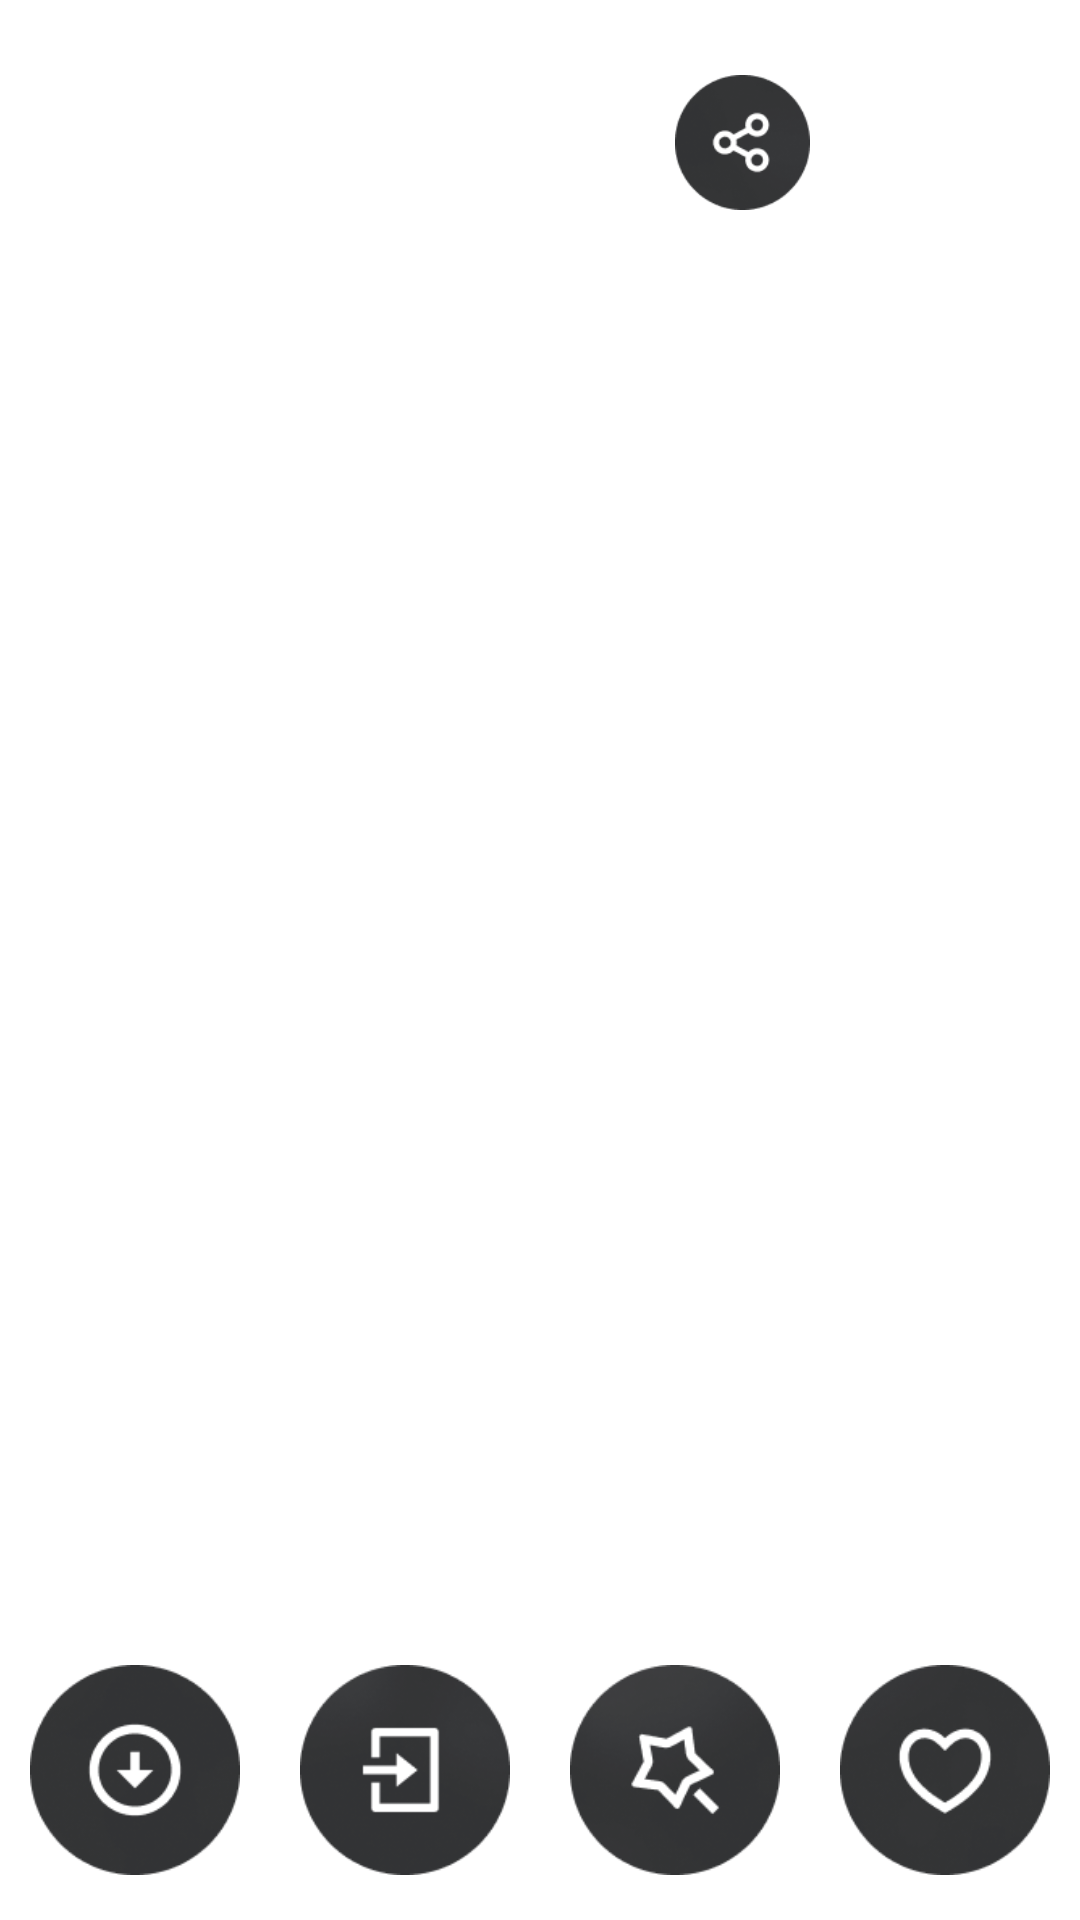

Layout XML and referenced resources for this Android screen:
<!-- AndroidManifest.xml: application theme Theme.4kPhoto -->
<!-- res/layout/fragment_image.xml -->
<?xml version="1.0" encoding="utf-8"?>
<androidx.constraintlayout.widget.ConstraintLayout xmlns:android="http://schemas.android.com/apk/res/android"
    xmlns:app="http://schemas.android.com/apk/res-auto"
    xmlns:tools="http://schemas.android.com/tools"
    android:layout_width="match_parent"
    android:layout_height="match_parent"
    tools:context=".other_fragments.ImageFragment">

    <ImageView
        android:id="@+id/backgroundImg"
        android:layout_width="match_parent"
        android:layout_height="match_parent"
        android:adjustViewBounds="true"
        android:scaleType="centerCrop"
        android:src="@drawable/background" />

    <androidx.constraintlayout.widget.ConstraintLayout
        android:id="@+id/back_button_layout"
        android:layout_width="wrap_content"
        android:layout_height="wrap_content"
        android:layout_marginStart="20dp"
        android:layout_marginTop="25dp"
        app:layout_constraintStart_toStartOf="parent"
        app:layout_constraintTop_toTopOf="parent"
        tools:ignore="MissingConstraints">

        <ImageView
            android:id="@+id/back_image"
            android:layout_width="40dp"
            android:layout_height="40dp"
            android:src="@drawable/back"
            app:layout_constraintBottom_toBottomOf="parent"
            app:layout_constraintEnd_toEndOf="parent"
            app:layout_constraintStart_toStartOf="parent"
            app:layout_constraintTop_toTopOf="parent" />
    </androidx.constraintlayout.widget.ConstraintLayout>


    <androidx.constraintlayout.widget.ConstraintLayout
        android:id="@+id/about_image_layout"
        android:layout_width="wrap_content"
        android:layout_height="wrap_content"
        android:layout_marginTop="25dp"
        android:layout_marginEnd="20dp"
        app:layout_constraintEnd_toEndOf="parent"
        app:layout_constraintTop_toTopOf="parent"
        tools:ignore="MissingConstraints">

        <ImageView
            android:layout_width="45dp"
            android:layout_height="45dp"
            android:src="@drawable/about"
            app:layout_constraintBottom_toBottomOf="parent"
            app:layout_constraintEnd_toEndOf="parent"
            app:layout_constraintStart_toStartOf="parent"
            app:layout_constraintTop_toTopOf="parent" />
    </androidx.constraintlayout.widget.ConstraintLayout>

    <androidx.constraintlayout.widget.ConstraintLayout
        android:id="@+id/share_image_layout"
        android:layout_width="wrap_content"
        android:layout_height="wrap_content"
        android:layout_marginTop="25dp"
        android:layout_marginEnd="25dp"
        app:layout_constraintEnd_toStartOf="@id/about_image_layout"
        app:layout_constraintTop_toTopOf="parent"
        tools:ignore="MissingConstraints">

        <ImageView
            android:layout_width="45dp"
            android:layout_height="45dp"
            android:src="@drawable/share"
            app:layout_constraintBottom_toBottomOf="parent"
            app:layout_constraintEnd_toEndOf="parent"
            app:layout_constraintStart_toStartOf="parent"
            app:layout_constraintTop_toTopOf="parent" />
    </androidx.constraintlayout.widget.ConstraintLayout>

    <LinearLayout
        android:layout_width="match_parent"
        android:layout_height="wrap_content"
        android:layout_marginBottom="15dp"
        android:weightSum="4"
        app:layout_constraintBottom_toBottomOf="parent"
        app:layout_constraintEnd_toEndOf="parent"
        app:layout_constraintStart_toStartOf="parent">

        <androidx.constraintlayout.widget.ConstraintLayout
            android:id="@+id/download_layout"
            android:layout_width="0dp"
            android:layout_height="wrap_content"
            android:layout_weight="1"
            app:layout_constraintEnd_toStartOf="@id/about_image_layout"
            app:layout_constraintTop_toTopOf="parent"
            tools:ignore="MissingConstraints">

            <ImageView
                android:layout_width="70dp"
                android:layout_height="70dp"
                android:src="@drawable/nav_download"
                app:layout_constraintBottom_toBottomOf="parent"
                app:layout_constraintEnd_toEndOf="parent"
                app:layout_constraintStart_toStartOf="parent"
                app:layout_constraintTop_toTopOf="parent" />
        </androidx.constraintlayout.widget.ConstraintLayout>

        <androidx.constraintlayout.widget.ConstraintLayout
            android:id="@+id/set_image_layout"
            android:layout_width="0dp"
            android:layout_height="wrap_content"
            android:layout_weight="1"
            app:layout_constraintEnd_toStartOf="@id/about_image_layout"
            app:layout_constraintTop_toTopOf="parent"
            tools:ignore="MissingConstraints">

            <ImageView
                android:layout_width="70dp"
                android:layout_height="70dp"
                android:src="@drawable/nav_set"
                app:layout_constraintBottom_toBottomOf="parent"
                app:layout_constraintEnd_toEndOf="parent"
                app:layout_constraintStart_toStartOf="parent"
                app:layout_constraintTop_toTopOf="parent" />
        </androidx.constraintlayout.widget.ConstraintLayout>

        <androidx.constraintlayout.widget.ConstraintLayout
            android:id="@+id/star_layout"
            android:layout_width="0dp"
            android:layout_height="wrap_content"
            android:layout_weight="1"
            app:layout_constraintEnd_toStartOf="@id/about_image_layout"
            app:layout_constraintTop_toTopOf="parent"
            tools:ignore="MissingConstraints">

            <ImageView
                android:layout_width="70dp"
                android:layout_height="70dp"
                android:src="@drawable/nav_edit"
                app:layout_constraintBottom_toBottomOf="parent"
                app:layout_constraintEnd_toEndOf="parent"
                app:layout_constraintStart_toStartOf="parent"
                app:layout_constraintTop_toTopOf="parent" />
        </androidx.constraintlayout.widget.ConstraintLayout>

        <androidx.constraintlayout.widget.ConstraintLayout
            android:id="@+id/like_layout"
            android:layout_width="0dp"
            android:layout_height="wrap_content"
            android:layout_weight="1"
            app:layout_constraintEnd_toStartOf="@id/about_image_layout"
            app:layout_constraintTop_toTopOf="parent"
            tools:ignore="MissingConstraints">

            <ImageView
                android:id="@+id/image_like"
                android:layout_width="70dp"
                android:layout_height="70dp"
                android:src="@drawable/nav_like"
                app:layout_constraintBottom_toBottomOf="parent"
                app:layout_constraintEnd_toEndOf="parent"
                app:layout_constraintStart_toStartOf="parent"
                app:layout_constraintTop_toTopOf="parent" />
        </androidx.constraintlayout.widget.ConstraintLayout>
    </LinearLayout>


</androidx.constraintlayout.widget.ConstraintLayout>
<!-- resources referenced by this layout -->
<resources>
  <!-- drawable about: png bitmap (drawable, 847 bytes) -->
  <!-- drawable back: png bitmap (drawable, 252 bytes) -->
  <!-- drawable nav_download: png bitmap (drawable, 8355 bytes) -->
  <!-- drawable nav_edit: png bitmap (drawable, 9442 bytes) -->
  <!-- drawable nav_like: png bitmap (drawable, 8695 bytes) -->
  <!-- drawable nav_set: png bitmap (drawable, 8488 bytes) -->
  <!-- drawable share: png bitmap (drawable, 5616 bytes) -->
  <style name="Theme.4kPhoto" parent="Theme.MaterialComponents.DayNight.DarkActionBar">
          
          <item name="colorPrimary">@color/purple_500</item>
          <item name="colorPrimaryVariant">@color/purple_700</item>
          <item name="colorOnPrimary">@color/white</item>
          
          <item name="colorSecondary">@color/teal_200</item>
          <item name="colorSecondaryVariant">@color/teal_700</item>
          <item name="colorOnSecondary">@color/black</item>
          
          <item name="android:statusBarColor">?attr/colorPrimaryVariant</item>
          
      </style>
  <!-- not gathered from this repository: default colours our renderer supplied (Android Studio template values) -->
  <color name="purple_500">#FF6200EE</color>
  <color name="purple_700">#FF3700B3</color>
  <color name="teal_200">#FF03DAC5</color>
  <color name="teal_700">#FF018786</color>
  <color name="black">#FF000000</color>
  <color name="white">#FFFFFFFF</color>
</resources>
